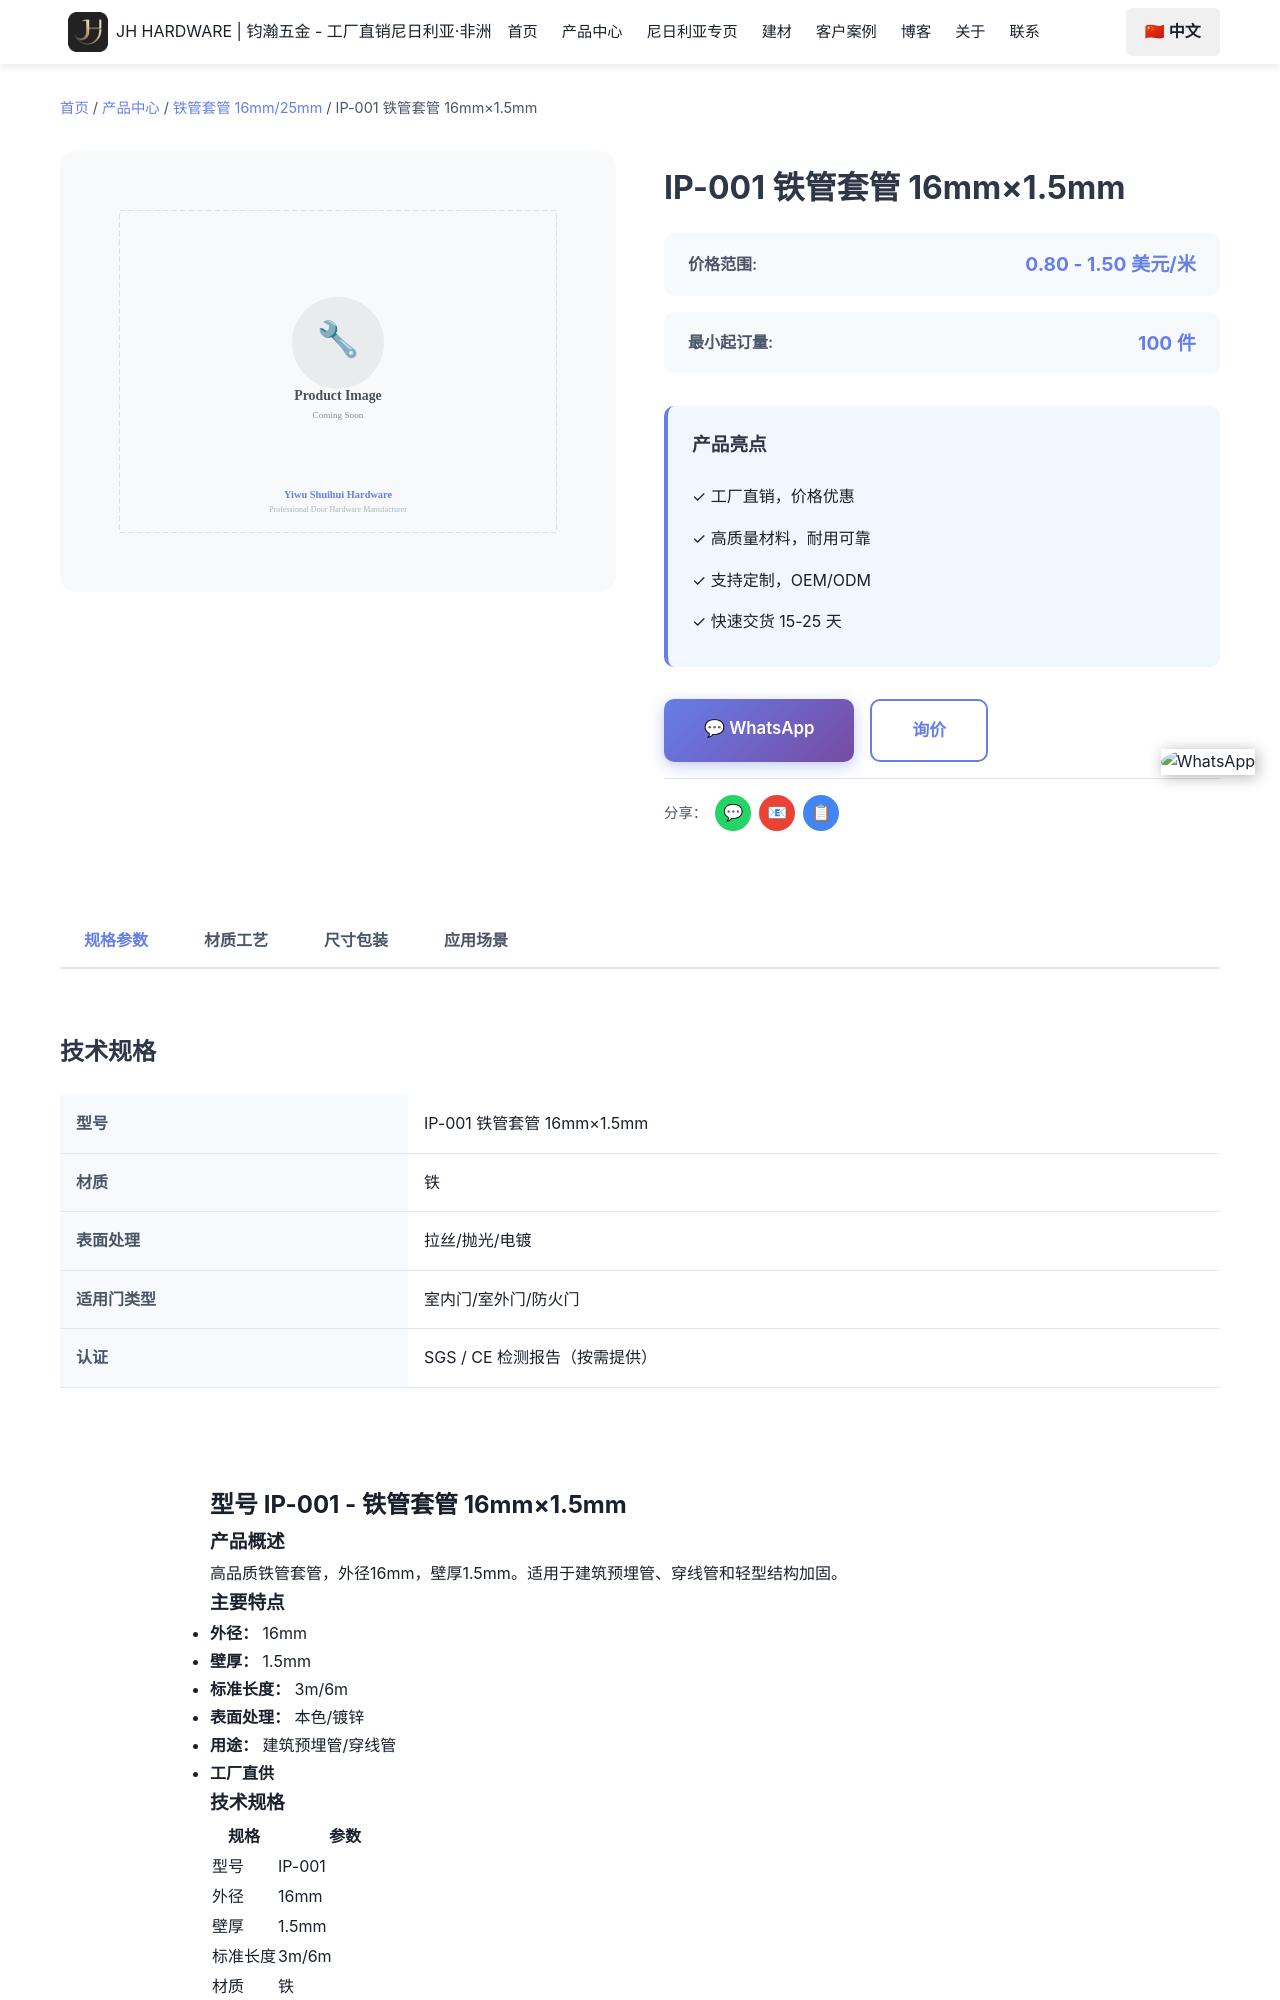

repository: Tommy9959/tommy-hardware-cn · page: zh/products/iron-casing-pipes/sp-001/index.html · generator: jekyll

---
product_name: 铁管套管 16mm×1.5mm
price_range: 0.80 - 1.50 美元/米
moq: 100 件
material: 铁
finish: 本色/镀锌
application: 建筑预埋管/穿线管
lead_time: 15-25 天
tags:
- 铁管套管
- 16mm铁管套管
- 铁管批发
- 建筑预埋管
- 穿线管
- SOLA五金
features:
- 精密轧制，直径一致
- 铁质坚固耐用
- 工厂直销价格
- 可定制长度
- 快速发运至尼日利亚
specifications:
- 外径：16mm
- 壁厚：1.5mm
- 标准长度：3m/6m
- 材质：铁
- 表面处理：本色/镀锌
- 用途：建筑预埋管/穿线管
- 最小起订量：100件
- 交货时间：15-25天
seotitle: "IP-001 铁管套管 16mm×1.5mm批发 $0.80-1.50/米"
title: "IP-001 铁管套管 16mm×1.5mm"
description: "IP-001铁管套管16mm×1.5mm批发，铁，本色/镀锌，FOB义乌$0.80-1.50/米，1000件起订，15-25天出货，可混柜发尼日利亚。"
faqs:
  - question: "IP-001 的批发价是多少？"
    answer: "FOB 义乌 0.80 - 1.50 美元/米。价格随数量、表面处理（本色/镀锌）与包装方式浮动；可以和其他型号混进同一个 20ft 或 40HQ 柜。"
  - question: "IP-001 起订量是多少？"
    answer: "100 件。可以先小批量试单，确认质量后再整柜复购；IP-001
